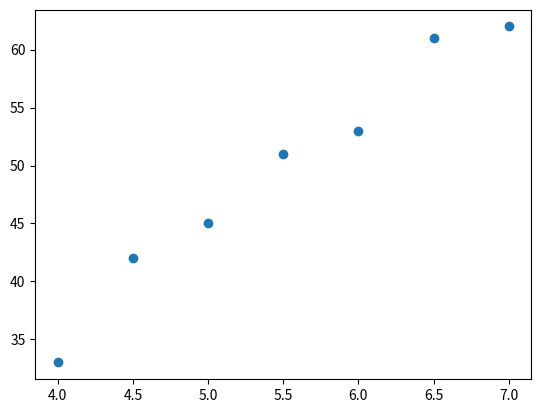

Source code (Python):
import numpy as np 
import matplotlib.pyplot as plt

X=[4,4.5,5,5.5,6,6.5,7]
Y=[33,42,45,51,53,61,62]

eta=0.0088
Bold=[0,0]
Bnew=[0,0]

while(True):
   grad=[0,0]
   for i in range(len(X)):
        grad[0]+=(Y[i]-(Bold[0]+Bold[1]*X[i]))
        grad[1]+=((Y[i]-(Bold[0]+Bold[1]*X[i]))*X[i])
 
   Bnew[0]= Bold[0]+eta*grad[0]
   Bnew[1]= Bold[1]+eta*grad[1]
   
   if(Bold[0]==Bnew[0] and Bold[1]==Bnew[1]):
       break
   Bold[0]=Bnew[0]
   Bold[1]=Bnew[1]
          
        
print(Bold)
plt.scatter(X,Y)

     
       